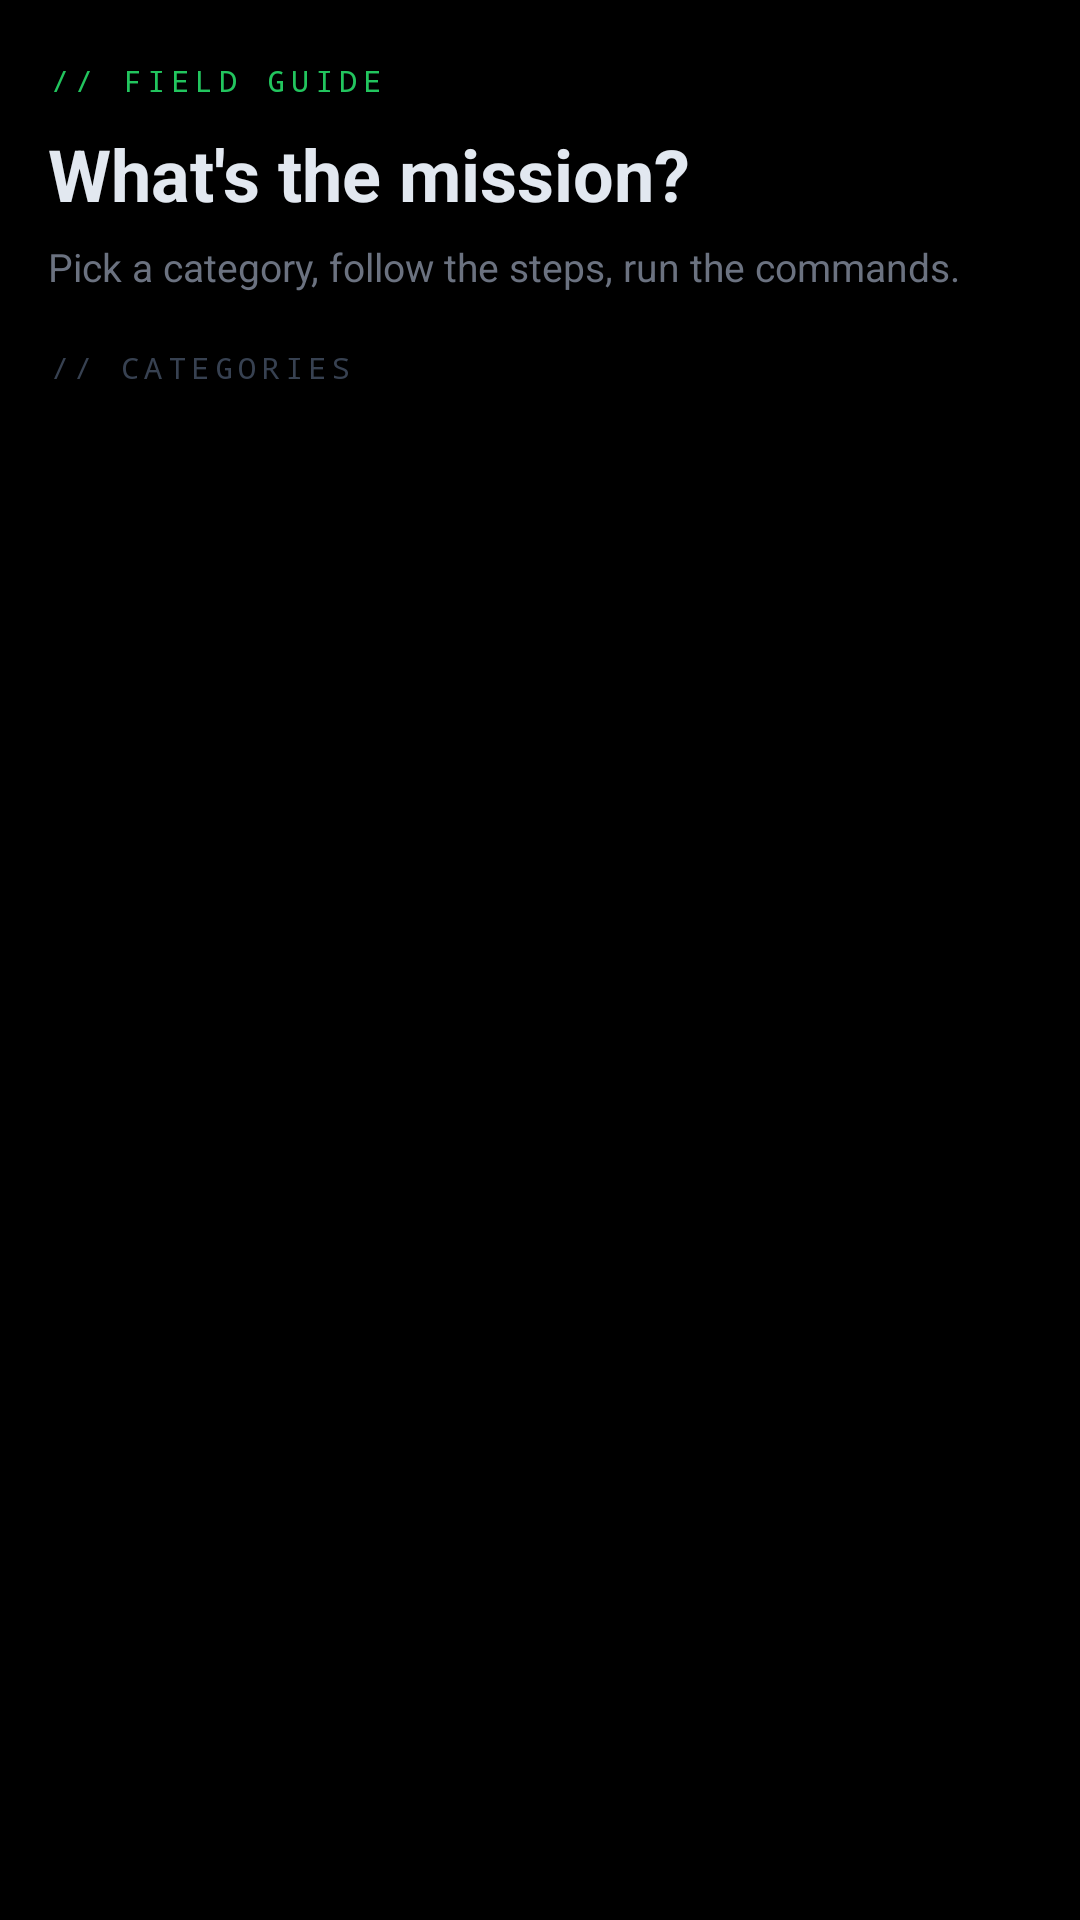

Layout XML and referenced resources for this Android screen:
<!-- AndroidManifest.xml: application theme Theme.FlipperGuide -->
<!-- res/layout/fragment_home.xml -->
<?xml version="1.0" encoding="utf-8"?>
<LinearLayout xmlns:android="http://schemas.android.com/apk/res/android"
    android:layout_width="match_parent"
    android:layout_height="match_parent"
    android:orientation="vertical"
    android:background="@color/colorBackground">

    <LinearLayout
        android:layout_width="match_parent"
        android:layout_height="wrap_content"
        android:orientation="vertical"
        android:paddingStart="16dp" android:paddingEnd="16dp"
        android:paddingTop="20dp" android:paddingBottom="14dp">
        <TextView android:layout_width="wrap_content" android:layout_height="wrap_content"
            android:text="// FIELD GUIDE" android:textColor="?attr/colorPrimary" android:textSize="10sp"
            android:fontFamily="monospace" android:letterSpacing="0.20" />
        <TextView android:layout_width="wrap_content" android:layout_height="wrap_content"
            android:layout_marginTop="8dp" android:text="What's the mission?"
            android:textColor="@color/colorTextPrimary" android:textSize="24sp" android:textStyle="bold"
            android:fontFamily="sans-serif" />
        <TextView android:layout_width="match_parent" android:layout_height="wrap_content"
            android:layout_marginTop="6dp"
            android:text="Pick a category, follow the steps, run the commands."
            android:textColor="@color/colorTextSecondary" android:textSize="13sp" android:lineSpacingMultiplier="1.4" />
    </LinearLayout>

    <TextView android:layout_width="wrap_content" android:layout_height="wrap_content"
        android:layout_marginStart="16dp" android:layout_marginTop="4dp" android:layout_marginBottom="8dp"
        android:text="// CATEGORIES" android:textColor="@color/colorTextMuted" android:textSize="10sp"
        android:fontFamily="monospace" android:letterSpacing="0.18" />

    <androidx.recyclerview.widget.RecyclerView
        android:id="@+id/rvCategories"
        android:layout_width="match_parent"
        android:layout_height="0dp"
        android:layout_weight="1"
        android:clipToPadding="false"
        android:paddingStart="10dp" android:paddingEnd="10dp" android:paddingBottom="20dp" />
</LinearLayout>
<!-- resources referenced by this layout -->
<resources>
  <color name="colorBackground">#000000</color>
  <color name="colorTextMuted">#374151</color>
  <color name="colorTextPrimary">#E2E8F0</color>
  <color name="colorTextSecondary">#6B7280</color>
  <color name="colorPrimary">#22C55E</color>
  <color name="colorPrimaryDark">#14532D</color>
  <color name="colorSecondary">#22C55E</color>
  <color name="colorAccent">#22C55E</color>
  <color name="colorSurface">#0C0C0C</color>
  <color name="colorOnPrimary">#000000</color>
  <color name="colorPrimaryContainer">#0A1A0E</color>
  <color name="colorOnPrimaryContainer">#22C55E</color>
  <color name="colorSecondaryContainer">#0A1A0E</color>
  <color name="colorOnSecondaryContainer">#22C55E</color>
  <color name="colorError">#EF4444</color>
  <color name="colorSurfaceVariant">#0C0C0C</color>
  <color name="colorStatusBar">#000000</color>
  <color name="colorNavigationBar">#000000</color>
  <style name="ThemeOverlay.FlipperGuide.AlertDialog" parent="ThemeOverlay.Material3.MaterialAlertDialog">
          <item name="android:background">@color/colorSurface</item>
          <item name="colorPrimary">@color/colorPrimary</item>
          <item name="colorOnSurface">@color/colorTextPrimary</item>
      </style>
  <style name="Widget.FlipperGuide.Toolbar" parent="Widget.Material3.Toolbar">
          <item name="android:background">@color/colorToolbar</item>
          <item name="titleTextColor">@color/colorTextPrimary</item>
          <item name="subtitleTextColor">@color/colorTextSecondary</item>
          <item name="titleTextAppearance">@style/TextAppearance.FlipperGuide.Toolbar.Title</item>
      </style>
  <style name="Widget.FlipperGuide.NavigationView" parent="Widget.Material3.NavigationView">
          <item name="android:background">@color/colorSurface</item>
          <item name="itemIconTint">@color/colorPrimary</item>
          <item name="itemTextColor">@color/colorTextPrimary</item>
          <item name="itemRippleColor">@color/colorStrokeAlpha</item>
      </style>
  <style name="TextAppearance.FlipperGuide.BodyLarge" parent="TextAppearance.Material3.BodyLarge">
          <item name="android:textColor">@color/colorTextPrimary</item>
      </style>
  <style name="TextAppearance.FlipperGuide.BodyMedium" parent="TextAppearance.Material3.BodyMedium">
          <item name="android:textColor">@color/colorTextSecondary</item>
      </style>
  <style name="TextAppearance.FlipperGuide.TitleLarge" parent="TextAppearance.Material3.TitleLarge">
          <item name="android:textColor">@color/colorTextPrimary</item>
          <item name="android:fontFamily">monospace</item>
      </style>
  <style name="Widget.FlipperGuide.SearchView" parent="Widget.AppCompat.SearchView">
          <item name="android:background">@color/colorCard</item>
          <item name="queryHint">@string/btn_scan</item>
      </style>
  <style name="Widget.FlipperGuide.Snackbar" parent="Widget.Material3.Snackbar">
          <item name="android:background">@color/colorSurface</item>
      </style>
  <style name="Widget.FlipperGuide.SnackbarButton" parent="Widget.Material3.Button.TextButton.Snackbar">
          <item name="android:textColor">@color/colorPrimary</item>
      </style>
  <color name="colorToolbar">#000000</color>
  <style name="TextAppearance.FlipperGuide.Toolbar.Title" parent="TextAppearance.Material3.TitleLarge">
          <item name="android:textColor">@color/colorTextPrimary</item>
          <item name="android:textSize">18sp</item>
      </style>
  <color name="colorStrokeAlpha">#331E1E1E</color>
  <color name="colorCard">#111111</color>
  <color name="colorStroke">#1E1E1E</color>
  <string name="btn_scan">Scan for Flipper</string>
</resources>
